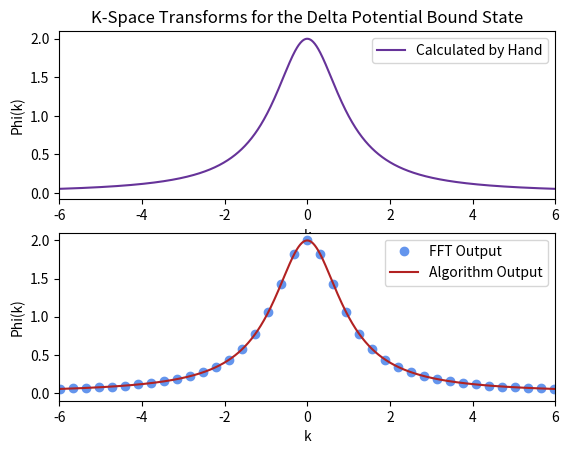

Python code for this plot:
import numpy as np
import matplotlib.pyplot as plt
import scipy.fftpack


Dt = 0.0001
t = np.arange(-10,10,Dt)
x = np.exp(-np.abs(t))

y = np.fft.fftshift(np.fft.fft(x))
m = Dt*np.abs(y)

f2 = np.arange(-len(y)/2,len(y)/2)/Dt/len(y)*(2*np.pi)

def wavefunction(x):
    return np.exp(-np.abs(x))

def wavetransform(f,xmin=-10,xmax=10,kmin=-10,kmax=10,nx=20000,nk=20000):
    k = np.linspace(kmin,kmax,nk)
    x = np.linspace(xmin,xmax,nx)
    phiReal = np.empty_like(k)
    phiImag = np.empty_like(k)
    for m in range(len(k)):
        gxreal = f(x)*np.cos(k[m]*x)
        areaReal = np.sum(gxreal)*(xmax-xmin)/nx
        gximag = f(x)*np.sin(k[m]*x)
        areaImag = np.sum(gximag)*(xmax-xmin)/nx
        phiReal[m] = areaReal
        phiImag[m] = areaImag
    return k, phiReal, phiImag


k, phiReal, phiImag = wavetransform(wavefunction,nx=2000,nk=2000)
phi = phiReal + 1j*phiImag
phi = np.abs(phi)
ycontrolalg = np.abs(2/(k**2+1))


plt.subplot(2,1,1)
plt.plot(k,ycontrolalg, '-', color='rebeccapurple',label='Calculated by Hand')
plt.title('Calculated by Hand')
plt.xlim(-6,6)
plt.xlabel('k')
plt.ylabel('Phi(k)')
plt.title('K-Space Transforms for the Delta Potential Bound State')
plt.legend()
plt.subplot(2,1,2)
plt.plot(f2,m,'o',color='cornflowerblue',label='FFT Output')
plt.plot(k,phi,'-',color='firebrick',label='Algorithm Output')
plt.xlim(-6,6)
plt.xlabel('k')
plt.ylabel('Phi(k)')
plt.legend()
#plt.title('FFT Version Calculated by Hand')
#plt.subplot(2,2,2)
#plt.plot(f2,m)
#plt.title('Calculated with FFT')
#plt.subplot(2,2,3)
#plt.plot(k,ycontrolalg)
#plt.title('Algorithm Version Calculated by Hand')
#plt.subplot(2,2,4)
#plt.plot(k,phi)
#plt.title('Calculated with Algorithm')
plt.show()
